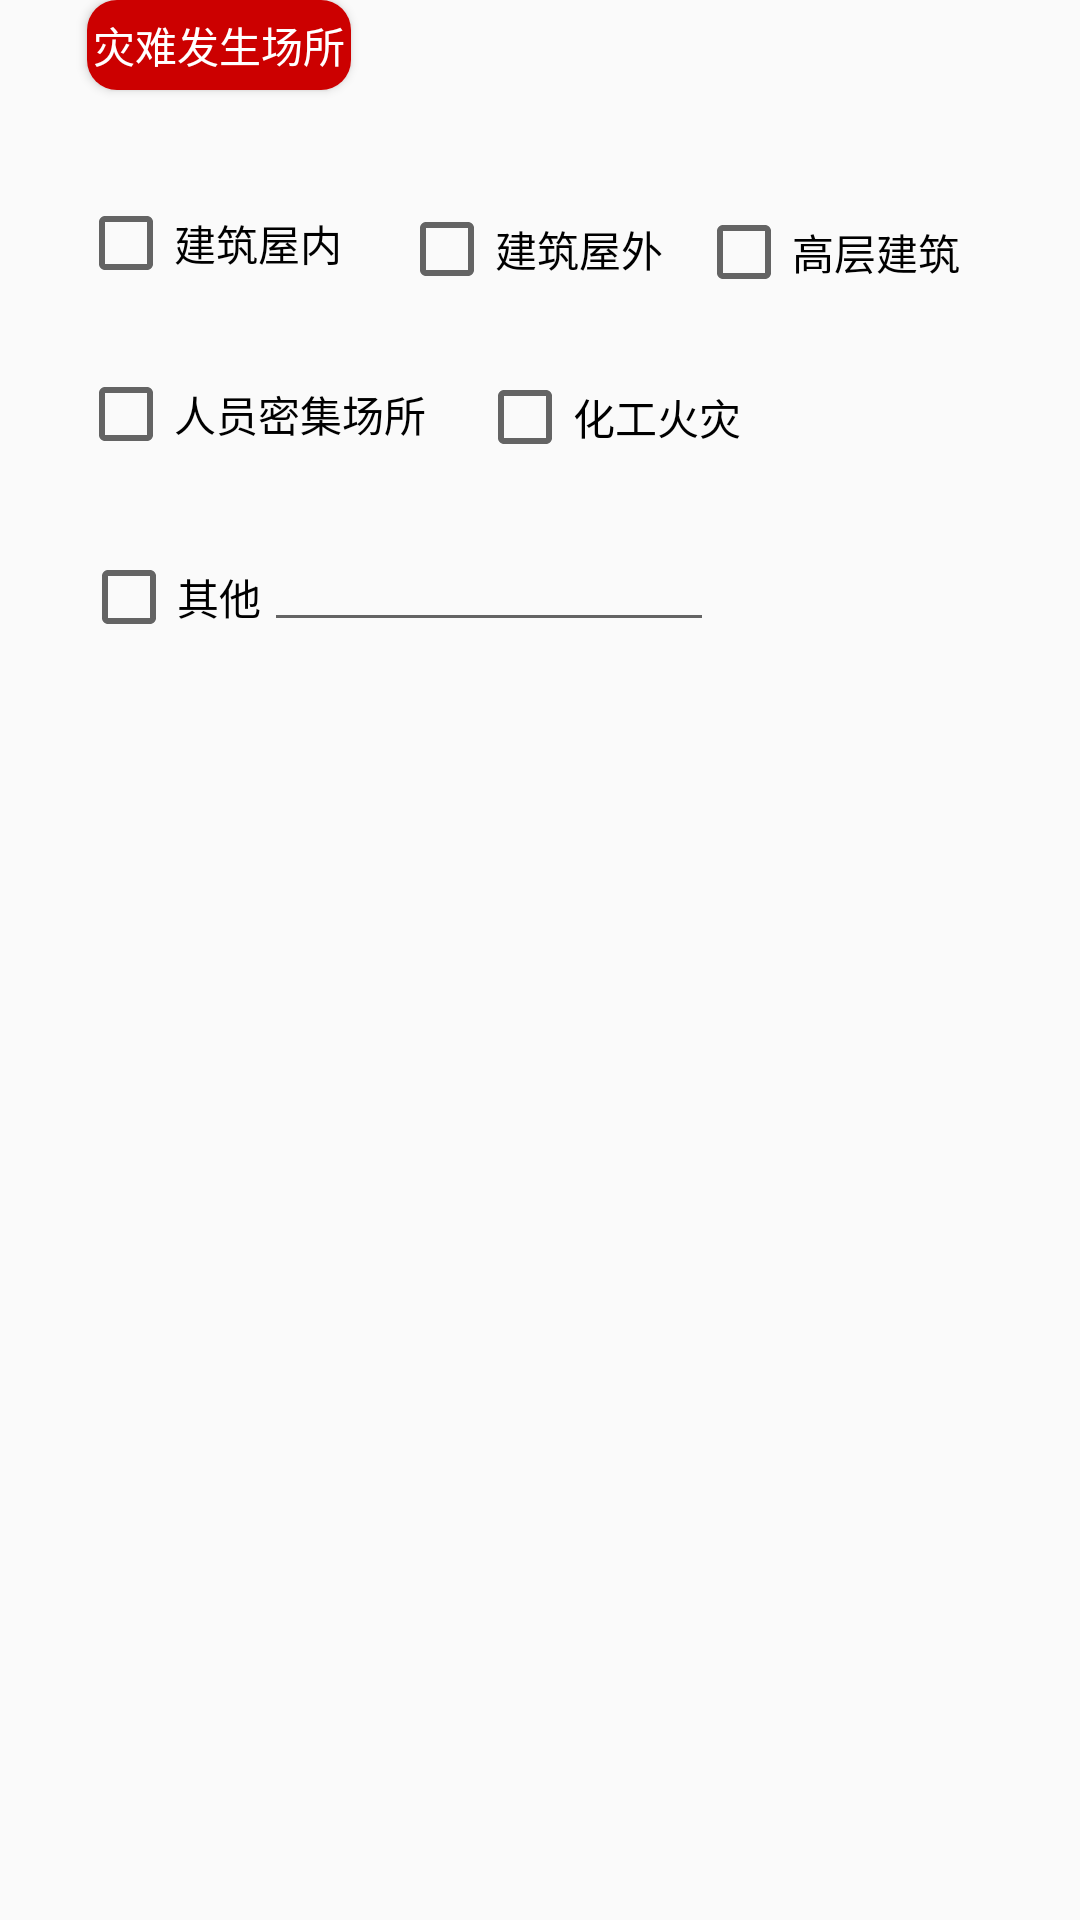

Produce the Android XML layout that renders to this screen, including the resource entries it uses.
<!-- AndroidManifest.xml: application theme AppTheme -->
<!-- res/layout/warn1.xml -->
<?xml version="1.0" encoding="utf-8"?>
<RelativeLayout xmlns:android="http://schemas.android.com/apk/res/android"
                android:layout_width="match_parent"
                android:layout_height="match_parent">
    <Button
            android:background="@drawable/red_button"
            android:layout_width="wrap_content"
            android:layout_height="30dp"
            android:text="灾难发生场所"
            android:textColor="@android:color/white"
            android:id="@+id/button5"
            android:layout_alignParentEnd="true"
            android:layout_marginEnd="243dp"
    />
    <CheckBox
            android:text="建筑屋内"
            android:layout_width="wrap_content"
            android:layout_height="wrap_content"
            android:id="@+id/radioButton"
            android:layout_marginEnd="246dp"
            android:layout_marginTop="65dp"
            android:layout_alignParentTop="true"
            android:layout_alignParentEnd="true"/>
    <CheckBox
            android:text="建筑屋外"
            android:layout_width="wrap_content"
            android:layout_height="wrap_content"
            android:id="@+id/radioButton2"
            android:layout_alignParentEnd="true"
            android:layout_marginEnd="139dp"
            android:layout_marginTop="67dp"
            android:layout_alignParentTop="true"/>
    <CheckBox
            android:layout_width="wrap_content"
            android:layout_height="wrap_content"
            android:id="@+id/radioButton3"
            android:layout_alignParentEnd="true"
            android:layout_marginEnd="40dp"
            android:layout_marginTop="68dp"
            android:layout_alignParentTop="true"
            android:text="高层建筑"/>
    <CheckBox
            android:text="人员密集场所"
            android:layout_width="wrap_content"
            android:layout_height="wrap_content"
            android:id="@+id/radioButton4"
            android:layout_alignParentEnd="true"
            android:layout_marginEnd="218dp"
            android:layout_marginTop="122dp"
            android:layout_alignParentTop="true"
    />
    <CheckBox
            android:text="化工火灾"
            android:layout_width="wrap_content"
            android:layout_height="wrap_content"
            android:id="@+id/radioButton5"
            android:layout_alignParentEnd="true"
            android:layout_marginEnd="113dp"
            android:layout_marginTop="123dp"
            android:layout_alignParentTop="true"/>
    <CheckBox
            android:text="其他"
            android:layout_width="wrap_content"
            android:layout_height="wrap_content"
            android:id="@+id/radioButton6"
            android:layout_alignParentEnd="true"
            android:layout_marginEnd="273dp"
            android:layout_marginTop="183dp"
            android:layout_alignParentTop="true"
    />
    <EditText android:layout_width="150dp"
              android:layout_height="35dp"
              android:layout_marginTop="179dp"
              android:layout_alignParentTop="true"
              android:layout_alignParentEnd="true"
              android:layout_marginEnd="122dp"/>
</RelativeLayout>
<!-- resources referenced by this layout -->
<resources>
  <!-- drawable red_button (drawable) -->
  <?xml version="1.0" encoding="utf-8"?>
  <shape xmlns:android="http://schemas.android.com/apk/res/android">
      <corners android:radius="10dp"/>
      <solid android:color="@android:color/holo_red_dark"/>
  </shape>
  <style name="AppTheme" parent="Theme.AppCompat.Light.NoActionBar">
          
          <item name="android:windowEnableSplitTouch">false</item>
          <item name="android:splitMotionEvents">false</item>
          
          <item name="android:windowFullscreen">true</item>
          
          <item name="colorPrimary">@color/colorPrimary</item>
          <item name="colorPrimaryDark">@color/colorPrimaryDark</item>
          <item name="colorAccent">@color/colorAccent</item>
      </style>
  <color name="colorPrimary">#3F51B5</color>
  <color name="colorPrimaryDark">#303F9F</color>
  <color name="colorAccent">#FF4081</color>
</resources>
